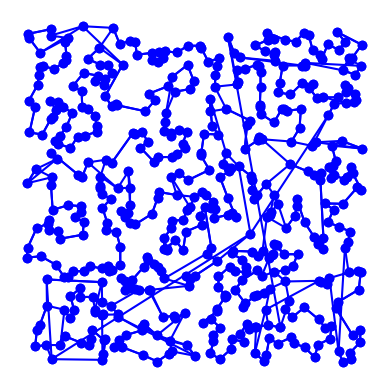

The matplotlib source for this figure:
import matplotlib.pyplot as plt
import random
import time
import itertools
import math
from collections import namedtuple

# based on Peter Norvig's IPython Notebook on the TSP

City = namedtuple('City', 'x y')

def calculate_slope(x1, y1, x2, y2):
    return (y2 - y1) / (x2 - x1) if (x2 - x1) != 0 else float('inf')

def lines_intersect(line1, line2):
    x1, y1, x2, y2 = line1
    x3, y3, x4, y4 = line2

    slope1 = calculate_slope(x1, y1, x2, y2)
    slope2 = calculate_slope(x3, y3, x4, y4)

    if slope1 != slope2:  # Lines have different slopes, so they intersect
        return True
    elif slope1 == slope2 == float('inf'):  # Vertical lines with the same x-coordinate
        print("Test1")
        return True
    elif slope1 == slope2 == 0:  # Horizontal lines with the same y-coordinate
        print("Test2")
        return True
    return False

def check_line_intersection_with_orientation_test(line1, line2):
    a,b = line1
    c,d = line2
    orientation1 = orientation(a, b, c)
    orientation2 = orientation(a, b, d)
    orientation3 = orientation(c, d, a)
    orientation4 = orientation(c, d, b)

    return (orientation1 != orientation2) and (orientation3 != orientation4)

def orientation(x,y,z):
    crossProduct = (y.y - x.y) * (z.x - x.x) - (y.x - x.x) * (z.y - x.y)

    if crossProduct == 0:
        return 0  # Collinear
    elif crossProduct > 0:
        return 1  # Clockwise
    else:
        return -1  # Counterclockwise

def distance(A, B):
    return math.hypot(A.x - B.x, A.y - B.y)

def NN(cities):
    cities = set(cities)
    current = next(iter(cities))
    cities.remove(current)

    tour = [current]
    while len(cities) > 0:
        closest = None
        for city in cities:
            if not closest:
                closest = city
            elif distance(current, city) < distance(current, closest):
                closest = city
        tour.append(closest)
        current = closest
        cities.remove(current)

    return tour

def two_opt(cities):
    tour = NN(cities)
    N = len(tour)
    
    for i in range(0, N):
        line1_revised = [tour[i-1], tour[i]]
        for j in range(0, N):
            if tour[j] not in line1_revised and tour[j - 1] not in line1_revised and check_line_intersection_with_orientation_test((tour[i - 1], tour[i]), (tour[j - 1], tour[j])):

                start = i
                end = j
                if i > j:
                    start = j 
                    end = i
                
                tour[start:end] = tour[start:end][::-1]

    return tour


def try_all_tours(cities):
    print(cities)
    # generate and test all possible tours of the cities and choose the shortest tour
    tours = alltours(cities)
    return min(tours, key=tour_length)

def alltours(cities):
    # return a list of tours (a list of lists), each tour a permutation of cities,
    # and each one starting with the same city
    # note: cities is a set, sets don't support indexing
    start = next(iter(cities)) 
    return [[start] + list(rest) for rest in itertools.permutations(cities - {start})]

def tour_length(tour):
    # the total of distances between each pair of consecutive cities in the tour
    return sum(distance(tour[i], tour[i-1]) for i in range(len(tour)))

def make_cities(n, width=1000, height=1000):
    # make a set of n cities, each with random coordinates within a rectangle (width x height).

    random.seed(42) # the current system time is used as a seed
                  # note: if we use the same seed, we get the same set of cities

    return frozenset(City(random.randrange(width), random.randrange(height)) for c in range(n))

def plot_tour(tour): 
    # plot the cities as circles and the tour as lines between them
    points = list(tour) + [tour[0]]
    plt.plot([p.x for p in points], [p.y for p in points], 'bo-') # blue circle markers, solid line style
    plt.axis('scaled') # equal increments of x and y have the same length
    plt.axis('off')
    plt.show()

def plot_tsp(algorithm, cities):
    # apply a TSP algorithm to cities, print the time it took, and plot the resulting tour.
    t0 = time.process_time()
    tour = algorithm(cities)
    t1 = time.process_time()
    print("{} city tour with length {:.1f} in {:.3f} secs for {}"
          .format(len(tour), tour_length(tour), t1 - t0, algorithm.__name__))
    print("Start plotting ...")
    plot_tour(tour)

# give a demo with 10 cities using brute force
# plot_tsp(try_all_tours, make_cities(10))
cities = make_cities(500)
# plot_tsp(try_all_tours, cities)
plot_tsp(NN, cities)
plot_tsp(two_opt, cities)

# Vragen:
# a: Met seed 42 zit het 1.1% van de optimale route af
#   na het een paar keer te draaien zie je vaak wel een verschil van 5 tot 15%
#
# b: 0.072 seconden met een i7 4600U, totale lengte: 20914.6
#
# c: 
# for i in range(1, N):
#     line1 = (tour[i - 1], tour[i])
#     for j in range(1, N):
#         line2 = (tour[j - 1], tour[j])
#         if line1 != line2:
#             calculate the slope of both lines
#             
#             if the slopes are not parallel, they intersect
#             if the slopes approach infinity, they intersect
#             if the slopes are 0, they intersect
#             
#             return false
#
# d:
# NN-algoritme 500 steden lengte: 20914.6
# NN-algoritme met 2-opt lengte: 19106.4 
# Ongeveer 9,4% beter in 0.1 tot 0.2 sec (runtime verschilt nog wel eens)
#
# e: (1) N^2 tijdscomplexiteit
# (2) het zou dan 40 seconden lang duren